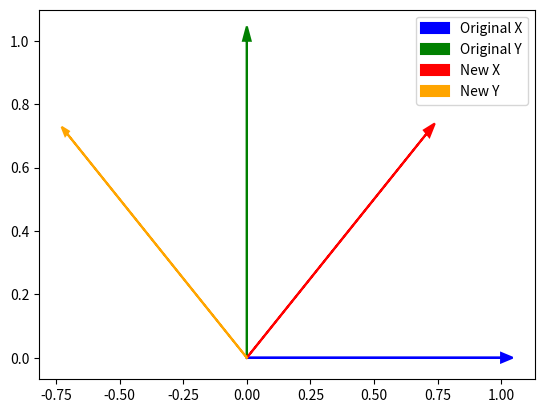

Recreate this plot in Python.
import numpy as np
import scipy as sp
import scipy.spatial.transform._rotation as R

seq = "ZYX"
R1 = R.Rotation.from_euler(angles=[np.pi/4,0,0],seq=seq)
R2 = R.Rotation.from_euler(angles=[0,np.pi/4,0],seq=seq)
R3 = R.Rotation.from_euler(angles=[0,0,np.pi/4],seq=seq)
print("First Angle")
print(np.round(R1.as_matrix(),2))
print("------------------------")
print(f"Second Angle")
print(np.round(R2.as_matrix(),2))
print("-----------------------")
print(f"Third Angle ")
print(np.round(R3.as_matrix(),2))

R3 = R.Rotation.from_euler(angles=[0,0,np.pi/2],seq="XYZ")
print(np.round(R3.as_matrix(),2))

R1 = R.Rotation.from_euler(angles=[np.pi/2,0,0],seq="XYZ").as_matrix()
R3 = R.Rotation.from_euler(angles=[0,0,np.pi/2],seq="XYZ").as_matrix()
comp_ext = R.Rotation.from_euler(angles=[np.pi/2,0,np.pi/2],seq="xyz").as_matrix()
comp_int = R.Rotation.from_euler(angles=[np.pi/2,0,np.pi/2],seq="XYZ").as_matrix()
comp_seq = R.Rotation.from_euler(angles=[np.pi/2,0,np.pi/2],seq="ZYX").as_matrix()
print(f"Extrinsic? {np.allclose(R1@R3,comp_ext)}")
print(f"Intrinsic? {np.allclose(R1@R3,comp_int)}")
print(f"Sequence matters? {not(np.allclose(comp_seq,comp_int))}")
print(f"Extrinsic is flipped? {np.allclose(R3@R1,comp_ext)}")
print(f"Sequence is flipped? {np.allclose(R3@R1,comp_seq)}")

def procedure_1(roll,pitch,yaw):
    Rot = R.Rotation.from_euler(angles=[yaw,pitch,roll],seq="ZYX").as_matrix().T
    return Rot

def procedure_2(roll,pitch,yaw):
    Rot = R.Rotation.from_euler(angles=[roll,pitch,yaw],seq="xyz").as_matrix().T
    return Rot

def procedure_3(roll,pitch,yaw):
    Rot = R.Rotation.from_euler(angles=[-yaw,-pitch,-roll],seq="zyx").as_matrix()
    return Rot

def procedure_4(roll,pitch,yaw):
    Rot = R.Rotation.from_euler(angles=[-roll,-pitch,-yaw],seq="XYZ").as_matrix()
    return Rot

ran_roll = np.random.rand()*2*np.pi-np.pi
ran_pitch = np.random.rand()*np.pi-np.pi/2
ran_yaw = np.random.rand()*2*np.pi-np.pi

one_agree_two = np.allclose(procedure_1(roll=ran_roll,pitch=ran_pitch,yaw=ran_yaw),procedure_2(roll=ran_roll,pitch=ran_pitch,yaw=ran_yaw))
one_agree_three = np.allclose(procedure_1(roll=ran_roll,pitch=ran_pitch,yaw=ran_yaw),procedure_3(roll=ran_roll,pitch=ran_pitch,yaw=ran_yaw))
one_agree_four = np.allclose(procedure_1(roll=ran_roll,pitch=ran_pitch,yaw=ran_yaw),procedure_4(roll=ran_roll,pitch=ran_pitch,yaw=ran_yaw))
print(f"Procedure agree? {np.all([one_agree_two,one_agree_three,one_agree_four])}")

def Rot_yaw(Psi):
    A = np.zeros((3,3))
    A[0,0] = np.cos(Psi)
    A[0,1] = np.sin(Psi)
    A[1,0] = -np.sin(Psi)
    A[1,1] = np.cos(Psi)
    A[2,2] = 1
    return A

def Rot_pitch(Theta):
    A = np.zeros((3,3))
    A[0,0] = np.cos(Theta)
    A[0,2] = -np.sin(Theta)
    A[2,0] = np.sin(Theta)
    A[2,2] = np.cos(Theta)
    A[1,1] = 1
    return A

def Rot_roll(Phi):
    A = np.zeros((3,3))
    A[1,1] = np.cos(Phi)
    A[1,2] = np.sin(Phi)
    A[2,1] = -np.sin(Phi)
    A[2,2] = np.cos(Phi)
    A[0,0] = 1
    return A

real = Rot_roll(Phi=ran_roll)@Rot_pitch(Theta=ran_pitch)@Rot_yaw(Psi=ran_yaw)

print(f"Consistent? {np.allclose(real,procedure_1(ran_roll,ran_pitch,ran_yaw))}")

def inv_procedure_1(M):
    [yaw,pitch,roll] = R.Rotation.from_matrix(M.T).as_euler(seq="ZYX")
    return roll,pitch,yaw

def inv_procedure_2(M):
    [roll,pitch,yaw] = R.Rotation.from_matrix(M.T).as_euler(seq="xyz")
    return roll,pitch,yaw

def inv_procedure_3(M):
    [yaw,pitch,roll] = R.Rotation.from_matrix(M).as_euler(seq="zyx")
    return -roll, -pitch, -yaw

def inv_procedure_4(M):
    [roll,pitch,yaw]= R.Rotation.from_matrix(M).as_euler(seq="XYZ")
    return -roll,-pitch,-yaw

ran_roll = np.random.rand()*2*np.pi-np.pi
ran_pitch = np.random.rand()*np.pi-np.pi/2
ran_yaw = np.random.rand()*2*np.pi-np.pi
out_roll,out_pitch,out_yaw = inv_procedure_1(procedure_1(roll=ran_roll,pitch=ran_pitch,yaw=ran_yaw))
print(f" Procedure 1 Works? {np.allclose([ran_roll,ran_pitch,ran_yaw],[out_roll,out_pitch,out_yaw])}")
out_roll,out_pitch,out_yaw = inv_procedure_2(procedure_2(roll=ran_roll,pitch=ran_pitch,yaw=ran_yaw))
print(f" Procedure 2 Works? {np.allclose([ran_roll,ran_pitch,ran_yaw],[out_roll,out_pitch,out_yaw])}")
out_roll,out_pitch,out_yaw = inv_procedure_3(procedure_3(roll=ran_roll,pitch=ran_pitch,yaw=ran_yaw))
print(f" Procedure 3 Works? {np.allclose([ran_roll,ran_pitch,ran_yaw],[out_roll,out_pitch,out_yaw])}")
out_roll,out_pitch,out_yaw = inv_procedure_4(procedure_4(roll=ran_roll,pitch=ran_pitch,yaw=ran_yaw))
print(f" Procedure 4 Works? {np.allclose([ran_roll,ran_pitch,ran_yaw],[out_roll,out_pitch,out_yaw])}")

N = 10
ran_roll = np.random.rand(N)*2*np.pi-np.pi
ran_pitch = np.random.rand(N)*np.pi-np.pi/2
ran_yaw = np.random.rand(N)*2*np.pi-np.pi

data = np.vstack((ran_yaw,ran_pitch,ran_roll)).T
R_arr = R.Rotation.from_euler(angles=-data,seq="zyx").as_matrix()

n = np.random.choice(10)
A = R_arr[n,:,:]
R_test = procedure_1(roll=ran_roll[n],pitch=ran_pitch[n],yaw=ran_yaw[n])
print(f"Procedure for arrays works with random test? {np.allclose(R_test,A)}")

import matplotlib.pyplot as plt
import numpy as np
plt.arrow(0,0,1,0,head_width=0.03,color="blue",linewidth=1.5,label="Original X")
plt.arrow(0,0,0,1,head_width=0.03,color="green",linewidth=1.5,label = "Original Y")
plt.arrow(0,0,np.cos(np.pi/4),np.sin(np.pi/4),head_width=0.03,color="red",linewidth=1.5,label="New X")
plt.arrow(0,0,-np.sin(np.pi/4),np.cos(np.pi/4),head_width=0.02,color="orange",linewidth=1.5, label = "New Y")
plt.legend()
plt.show()